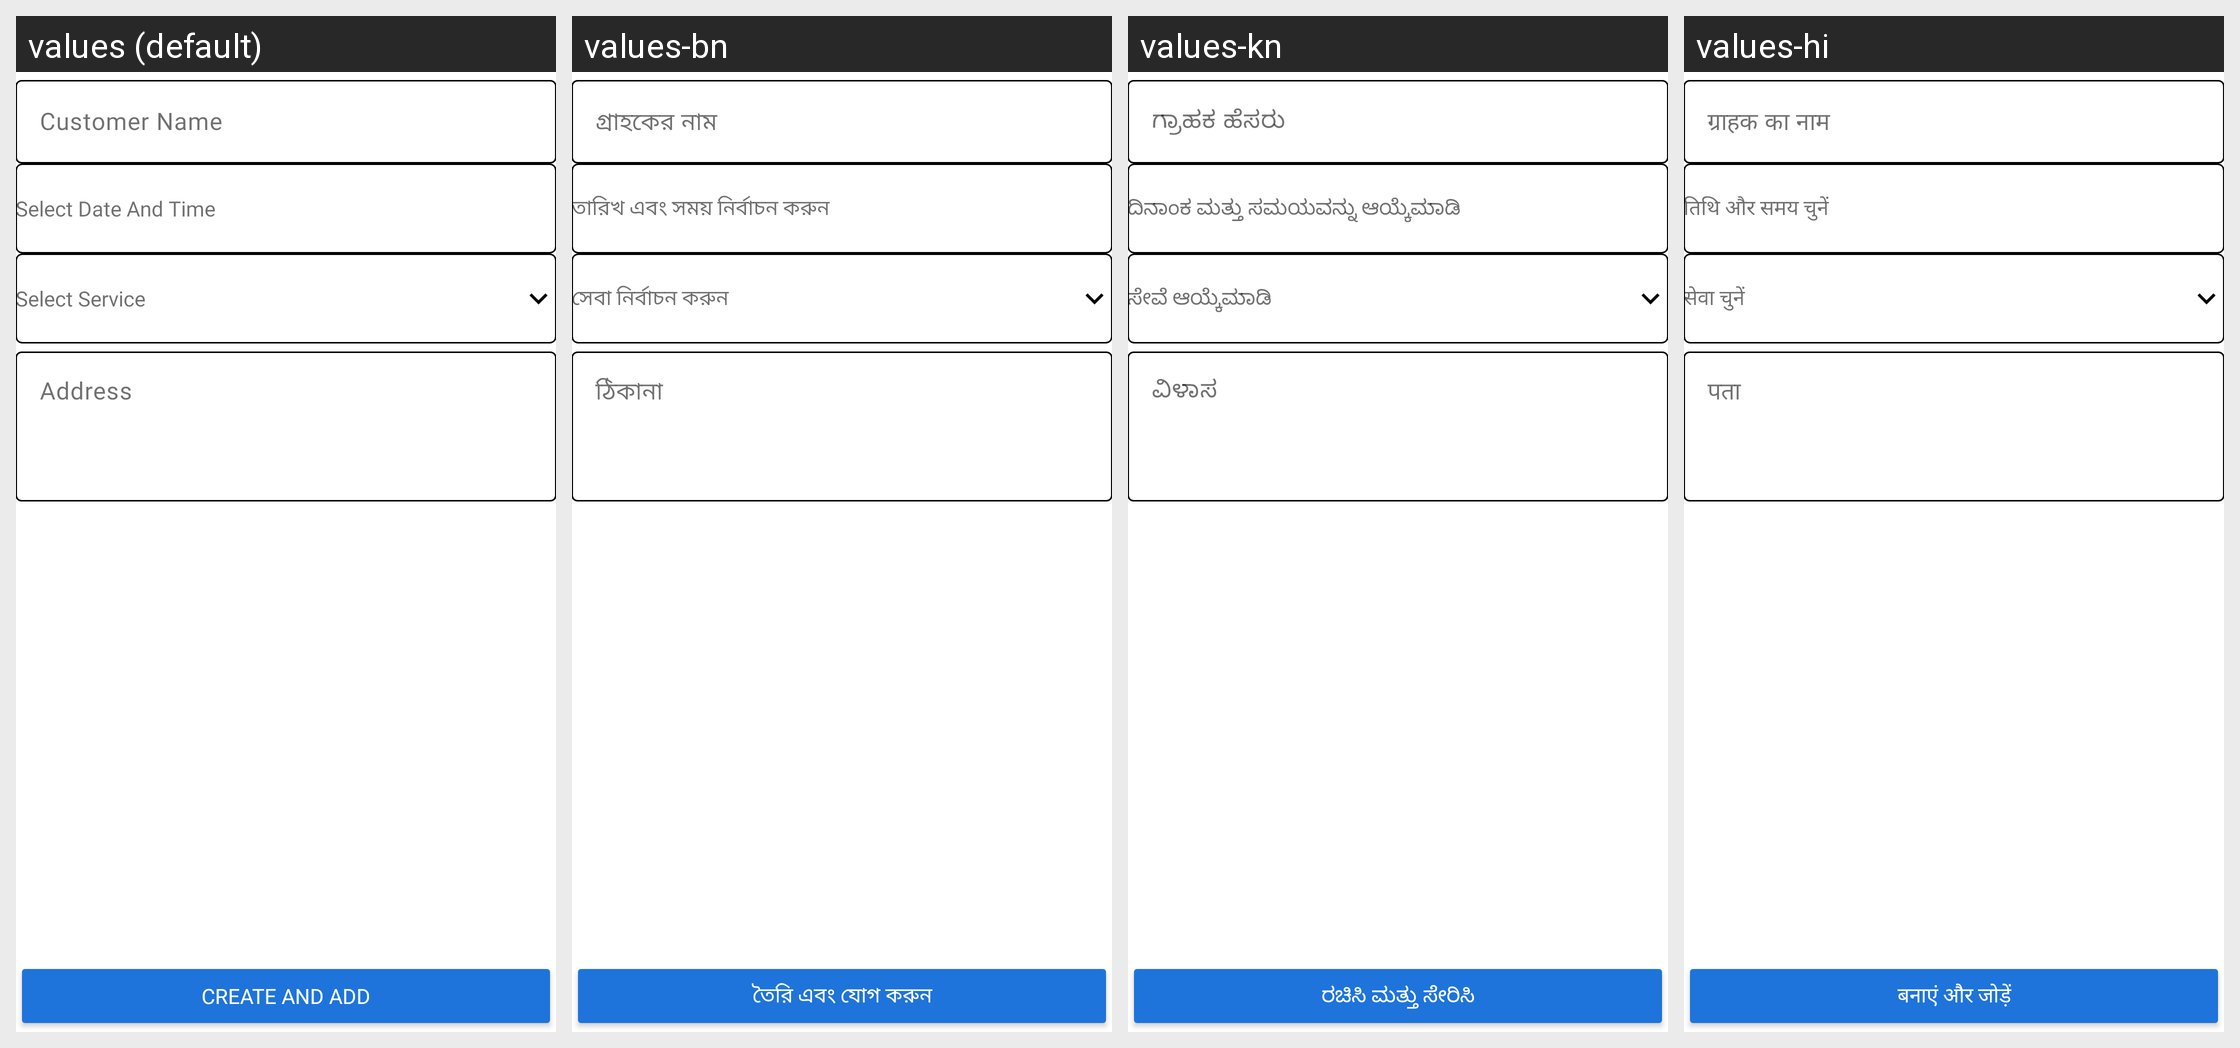

Here is an Android app screen in its default locale and in the app's own translations. Write out the translated-string differences for the strings that appear on this screen.
Android screen res/layout/activity_new_order.xml rendered under 4 locales, left to right: values (default), values-bn, values-kn, values-hi. Device: Nexus 5 (rendered at 1080×1920; each locale shown at half size, 540×960, under a caption strip naming it); theme Theme.ExpertHere.
Other locales in the repository, not shown: values-gu, values-ml, values-mr, values-ta, values-te.
Strings drawn on this screen, with the default value and each locale's value (text and hints the layout hard-codes, and strings that could not be matched under every locale, appear in the picture but are not listed):

customer_name
  values: Customer Name
  values-bn: গ্রাহকের নাম
  values-kn: ಗ್ರಾಹಕ ಹೆಸರು
  values-hi: ग्राहक का नाम

select_date_and_time
  values: Select Date And Time
  values-bn: তারিখ এবং সময় নির্বাচন করুন
  values-kn: ದಿನಾಂಕ ಮತ್ತು ಸಮಯವನ್ನು ಆಯ್ಕೆಮಾಡಿ
  values-hi: तिथि और समय चुनें

select_service
  values: Select Service
  values-bn: সেবা নির্বাচন করুন
  values-kn: ಸೇವೆ ಆಯ್ಕೆಮಾಡಿ
  values-hi: सेवा चुनें

address
  values: Address
  values-bn: ঠিকানা
  values-kn: ವಿಳಾಸ
  values-hi: पता

create_and_add
  values: Create and Add
  values-bn: তৈরি এবং যোগ করুন
  values-kn: ರಚಿಸಿ ಮತ್ತು ಸೇರಿಸಿ
  values-hi: बनाएं और जोड़ें
